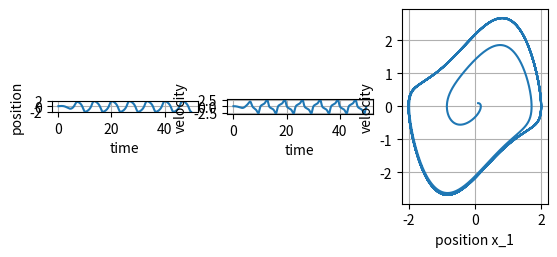

Reproduce this figure in Python.
"""練習問題2：van del Pol振動子（SciPy，制御構文，グラフ作成）
以下の状態方程式を解いてください．※Van der Pol振動子と呼ばれる有名な微分方程式です
数値積分の手法はなんでも良いです．

ddxddt = K * (1 - x**2) * dxdt - x

また計算結果から次の三枚のグラフを作成してください．
・横軸：時間，縦軸：位置
・横軸：時間，縦軸：速度
・横軸：位置，縦軸：速度

ヒント：位置x_1と速度x_2を使って一階の微分方程式に直すと良い
"""

import numpy as np
from scipy import integrate
import scipy as sp
import matplotlib.pyplot as plt



def odeint_main():
    """SciPyのodeintを使った実装"""
    
    def func_van_del_pol(state_variable_vector, t, K):
        """van del Pol方程式
        """
        x_1 = state_variable_vector[0]
        x_2 = state_variable_vector[1]
        
        dx_1dt = x_2
        dx_2dt = K * (1-x_1**2) * x_2 - x_1
        
        return [dx_1dt, dx_2dt]

    time_list = np.linspace(0.0, 50.0, 1000000)
    state_variable_vector_init = [0.1, 0.1]
    K = 1

    #解く
    sol = integrate.odeint(
        func = func_van_del_pol,
        y0 = state_variable_vector_init,
        t = time_list,
        args = (K,)
    )

    # グラフ化
    label_name = ['x_1', 'x_2', 'trajetory',]
    xlabel_name = ['time', 'time', 'position x_1',]
    ylabel_name = ['position', 'velocity', 'velocity',]

    fig = plt.figure()
    axs = [fig.add_subplot(1, 3, i) for i in [1, 2, 3]]

    for i, ax in enumerate(axs):
        if i < 2:
            ax.plot(time_list, sol[:, i], label = label_name[i])
        else:
            ax.plot(sol[:, 0], sol[:, 1], label = label_name[i])
        ax.set_xlabel(xlabel_name[i])
        ax.set_ylabel(ylabel_name[i])
        ax.grid(True)
        ax.set_aspect('equal', adjustable='box')

    plt.show()
    
    return None


def solve_ivp_main():
    """SciPyのsolve_ivpを使った実装"""
    
    def func_van_del_pol(t, state_variable_vector, K):
        """van del Pol方程式
        """
        x_1 = state_variable_vector[0]
        x_2 = state_variable_vector[1]
        
        dx_1dt = x_2
        dx_2dt = K * (1-x_1**2) * x_2 - x_1
        
        return [dx_1dt, dx_2dt]

    t = np.arange(0.0, 50.0, 0.001)
    time_list = list(t)
    state_variable_vector_init = [0.1, 0.1]
    K = 1

    #解く
    sol = integrate.solve_ivp(
        fun = func_van_del_pol,
        t_span = (0.0, 50.0),
        y0 = state_variable_vector_init,
        method = 'RK45',
        t_eval = t,
        args = (K,),
        rtol = 1.e-12,  # 相対誤差
        atol = 1.e-14,  # 絶対誤差
    )

    # グラフ化
    label_name = ['x_1', 'x_2', 'trajetory',]
    xlabel_name = ['time', 'time', 'position x_1',]
    ylabel_name = ['position', 'velocity', 'velocity',]

    fig = plt.figure()
    axs = [fig.add_subplot(1, 3, i) for i in [1, 2, 3]]

    for i, ax in enumerate(axs):
        if i < 2:
            ax.plot(time_list, sol.y[i], label = label_name[i])
        else:
            ax.plot(sol.y[0], sol.y[1], label = label_name[i])
        ax.set_xlabel(xlabel_name[i])
        ax.set_ylabel(ylabel_name[i])
        ax.grid(True)
        
        ax.set_aspect('equal', adjustable='box')
    ax.legend()
    plt.show()
    
    return None


if __name__ == '__main__':
    odeint_main()  # odeintは古いようです．
    #solve_ivp_main()
